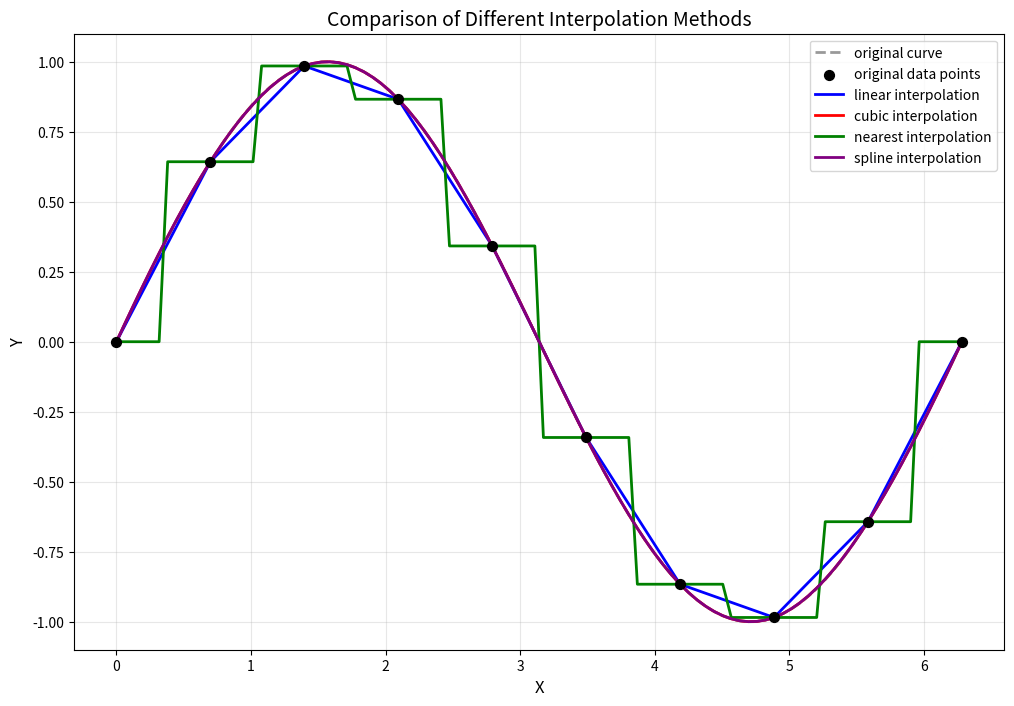

Python code for this plot:
import matplotlib
import numpy as np
import matplotlib.pyplot as plt
from scipy import interpolate

class InterpolationComparator:
    def __init__(self, xData, yData):
        """
        初始化插值比较器
        :param xData: x轴数据点
        :param yData: y轴数据点
        """
        self.xData = np.array(xData)
        self.yData = np.array(yData)
        self.interpolationMethods = {}
        self.methodColors = {
            'linear': 'blue',
            'cubic': 'red',
            'nearest': 'green',
            'spline': 'purple'
        }
        
    def prepareInterpolationMethods(self):
        """准备不同的插值方法"""
        # 创建更密集的x值用于插值
        self.xNew = np.linspace(self.xData.min(), self.xData.max(), 100)
        
        # 线性插值
        linearInterp = interpolate.interp1d(
            self.xData, self.yData, 
            kind='linear'
        )
        self.interpolationMethods['linear'] = linearInterp
        
        # 三次插值
        cubicInterp = interpolate.interp1d(
            self.xData, self.yData, 
            kind='cubic'
        )
        self.interpolationMethods['cubic'] = cubicInterp
        
        # 最近邻插值
        nearestInterp = interpolate.interp1d(
            self.xData, self.yData, 
            kind='nearest'
        )
        self.interpolationMethods['nearest'] = nearestInterp
        
        # 三次样条插值
        splineInterp = interpolate.CubicSpline(
            self.xData, self.yData
        )
        self.interpolationMethods['spline'] = splineInterp
        
    def plotComparison(self):
        """绘制插值结果对比图"""
        plt.figure(figsize=(12, 8))
        
        # 绘制原始曲线（使用更密集的点来绘制平滑曲线）
        xOriginal = np.linspace(self.xData.min(), self.xData.max(), 200)
        yOriginal = np.sin(xOriginal)  # 假设原始数据是正弦函数
        plt.plot(xOriginal, yOriginal, 
                color='gray', 
                linestyle='--', 
                linewidth=2,
                label='original curve',
                alpha=0.8)
        
        # 绘制原始数据点
        plt.scatter(self.xData, self.yData, 
                   color='black', s=50, 
                   label='original data points', 
                   zorder=5)
        
        # 绘制每种插值方法的结果
        for methodName, interpFunc in self.interpolationMethods.items():
            yNew = interpFunc(self.xNew)
            plt.plot(self.xNew, yNew, 
                    color=self.methodColors[methodName],
                    label=f'{methodName} interpolation', 
                    linewidth=2)
        
        plt.title('Comparison of Different Interpolation Methods', fontsize=14)
        plt.xlabel('X', fontsize=12)
        plt.ylabel('Y', fontsize=12)
        plt.legend()
        plt.grid(True, alpha=0.3)
        plt.show()

        
    def calculateErrors(self):
        """计算每种插值方法的误差"""
        errors = {}
        for methodName, interpFunc in self.interpolationMethods.items():
            yInterpolated = interpFunc(self.xData)
            mse = np.mean((self.yData - yInterpolated) ** 2)
            errors[methodName] = mse
        return errors
    
    def printErrorComparison(self):
        """打印误差比较结果"""
        errors = self.calculateErrors()
        print("\n MSE:")
        for methodName, error in errors.items():
            print(f"{methodName.capitalize()} interpolation: {error:.6f}")

def main():
    # 示例数据
    xData = np.linspace(0, 2*np.pi, 10)
    yData = np.sin(xData) 
    
    # 创建比较器实例
    comparator = InterpolationComparator(xData, yData)
    
    # 准备插值方法
    comparator.prepareInterpolationMethods()
    
    # 绘制对比图
    comparator.plotComparison()
    
    # 打印误差比较
    comparator.printErrorComparison()

if __name__ == "__main__":
    main()
